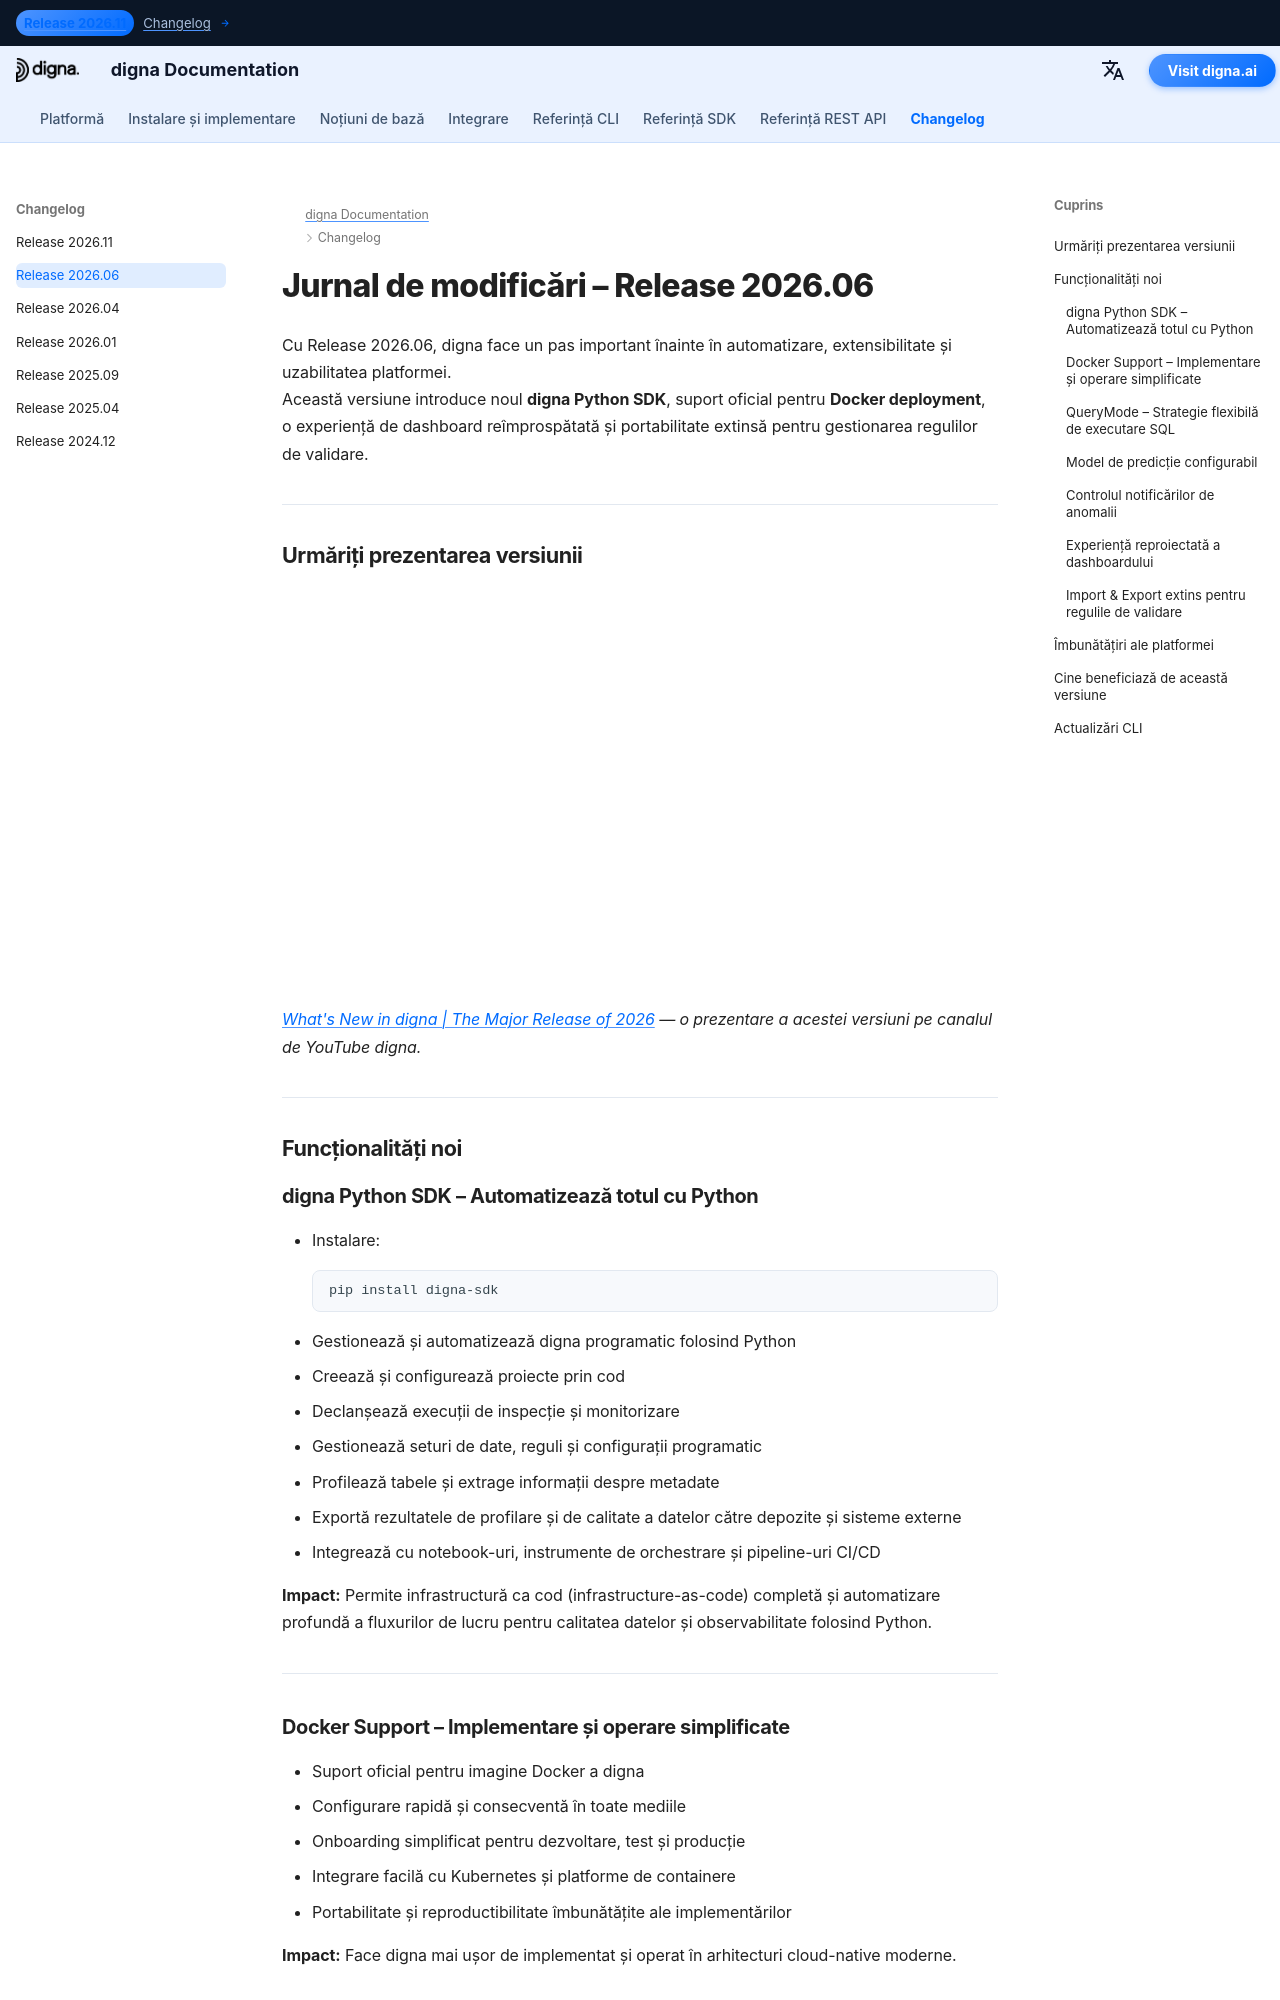

repository: dignaai/digna-docs · page: ro/changelog/Release_202606/index.html · generator: mkdocs

---
title: digna Release 2026.06 | Python SDK, Docker Deployment & Enhanced Validation Management
description: Afla noutățile din digna Release 2026.06. Această versiune introduce noul **digna Python SDK**, suport oficial pentru **Docker deployment**, o experiență de dashboard reproiectată și capabilități extinse de import/export pentru regulile de validare a datelor.
keywords: digna Release 2026.06, digna Python SDK, digna Docker support, data quality automation, data profiling, validation rule import export, digna dashboard, data observability platform, Python API, metadata automation
image: /assets/logo_square.png
---

# Jurnal de modificări – Release 2026.06  

Cu Release 2026.06, digna face un pas important înainte în automatizare, extensibilitate și uzabilitatea platformei.  
Această versiune introduce noul **digna Python SDK**, suport oficial pentru **Docker deployment**, o experiență de dashboard reîmprospătată și portabilitate extinsă pentru gestionarea regulilor de validare.

---

## Urmăriți prezentarea versiunii

<!--YOUTUBE EMBED START--><div style="position: relative; padding-bottom: 56.25%; height: 0; width: 100%;"><iframe src="https://www.youtube-nocookie.com/embed/g6ZQl9pc4vg" title="What&#39;s New in digna | The Major Release of 2026" frameborder="0" loading="lazy" allowfullscreen allow="accelerometer; clipboard-write; encrypted-media; gyroscope; picture-in-picture; web-share" referrerpolicy="strict-origin-when-cross-origin" style="position: absolute; top: 0; left: 0; width: 100%; height: 100%;"></iframe></div><!--YOUTUBE EMBED END-->

*[What's New in digna | The Major Release of 2026](https://www.youtube.com/watch?v=g6ZQl9pc4vg) — o prezentare a acestei versiuni pe canalul de YouTube digna.*

---

## Funcționalități noi  

### digna Python SDK – Automatizează totul cu Python  
- Instalare:
  ```bash
  pip install digna-sdk
  ```
- Gestionează și automatizează digna programatic folosind Python  
- Creează și configurează proiecte prin cod  
- Declanșează execuții de inspecție și monitorizare  
- Gestionează seturi de date, reguli și configurații programatic  
- Profilează tabele și extrage informații despre metadate  
- Exportă rezultatele de profilare și de calitate a datelor către depozite și sisteme externe  
- Integrează cu notebook-uri, instrumente de orchestrare și pipeline-uri CI/CD  

**Impact:** Permite infrastructură ca cod (infrastructure-as-code) completă și automatizare profundă a fluxurilor de lucru pentru calitatea datelor și observabilitate folosind Python.

---
